Image classification data set "patch_dataset" (Prathu241/open_agri on GitHub). Class labels (5): early blight, healthy, late blight, leaf mold, septoria leaf spot.

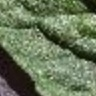
Label: healthy

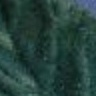
Label: leaf mold

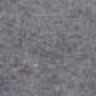
Label: early blight

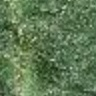
Label: healthy

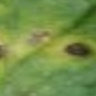
Label: septoria leaf spot

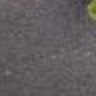
Label: late blight
